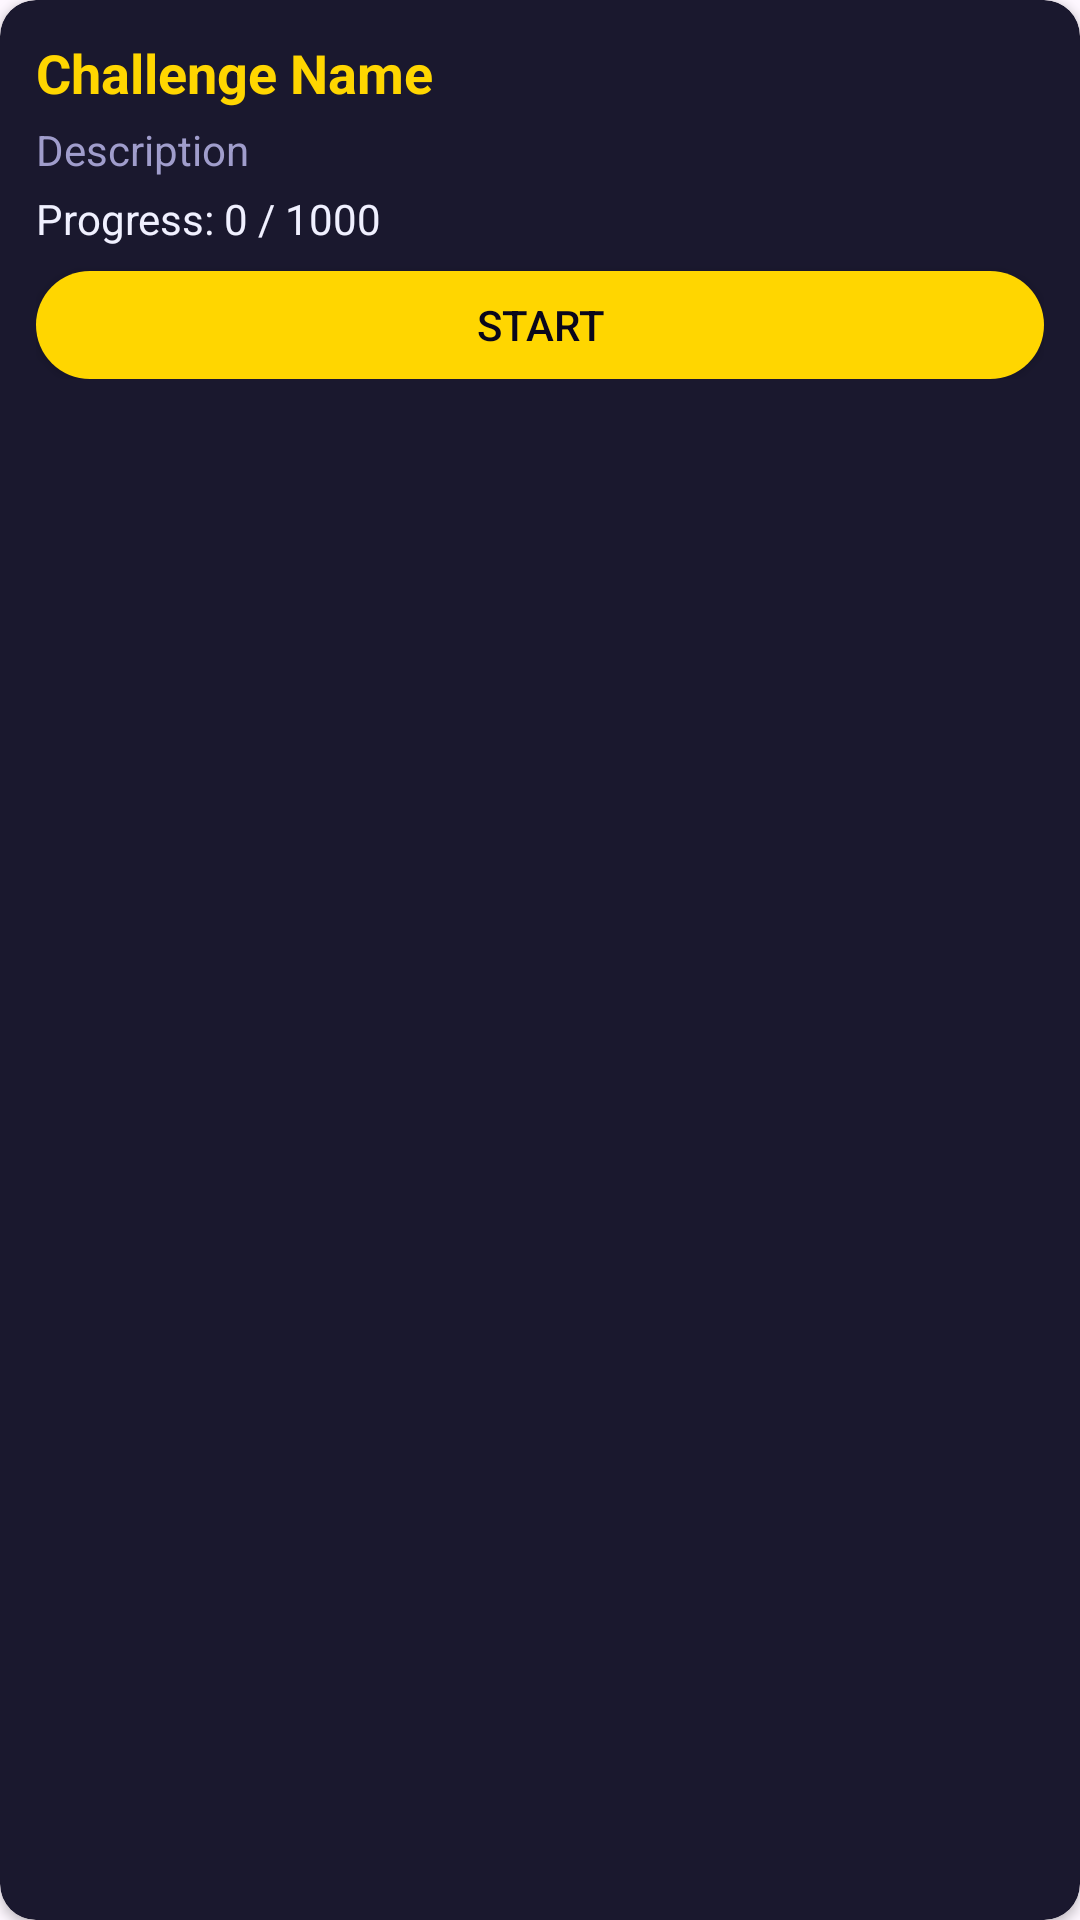

The Android layout XML behind this screen, and the referenced resources:
<!-- AndroidManifest.xml: application theme Theme.IdleClickerGame -->
<!-- res/layout/challenge_item.xml -->
<?xml version="1.0" encoding="utf-8"?>
<androidx.cardview.widget.CardView xmlns:android="http://schemas.android.com/apk/res/android"
    xmlns:app="http://schemas.android.com/apk/res-auto"
    android:layout_width="match_parent"
    android:layout_height="wrap_content"
    android:layout_marginVertical="4dp"
    app:cardBackgroundColor="@color/panel_background"
    app:cardCornerRadius="12dp"
    app:cardElevation="2dp">
    
    <LinearLayout
        android:layout_width="match_parent"
        android:layout_height="wrap_content"
        android:orientation="vertical"
        android:padding="12dp">
        
        <TextView
            android:id="@+id/tvChallengeName"
            android:layout_width="match_parent"
            android:layout_height="wrap_content"
            android:text="Challenge Name"
            android:textSize="18sp"
            android:textStyle="bold"
            android:textColor="@color/accent_gold"/>
            
        <TextView
            android:id="@+id/tvChallengeDesc"
            android:layout_width="match_parent"
            android:layout_height="wrap_content"
            android:text="Description"
            android:textSize="14sp"
            android:textColor="@color/text_color_secondary"
            android:layout_marginTop="4dp"/>
            
        <TextView
            android:id="@+id/tvChallengeProgress"
            android:layout_width="match_parent"
            android:layout_height="wrap_content"
            android:text="Progress: 0 / 1000"
            android:textSize="14sp"
            android:textColor="@color/text_color_primary"
            android:layout_marginTop="4dp"/>
            
        <Button
            android:id="@+id/btnChallengeAction"
            android:layout_width="match_parent"
            android:layout_height="36dp"
            android:layout_marginTop="8dp"
            android:text="START"
            android:textSize="14sp"
            android:background="@drawable/modern_button_background"
            android:backgroundTint="@color/accent_gold"
            android:textColor="@color/app_background"/>
            
    </LinearLayout>
</androidx.cardview.widget.CardView>
<!-- resources referenced by this layout -->
<resources>
  <color name="accent_gold">#FFD600</color>
  <color name="app_background">#0A071B</color>
  <color name="panel_background">#1A182E</color>
  <color name="text_color_primary">#F0F0FF</color>
  <color name="text_color_secondary">#A09DCC</color>
  <!-- drawable modern_button_background (drawable) -->
  <?xml version="1.0" encoding="utf-8"?>
  <ripple xmlns:android="http://schemas.android.com/apk/res/android"
      android:color="@color/white"> 
      <item>
          <shape android:shape="rectangle">
              <gradient
                  android:startColor="@color/accent_cyan"
                  android:endColor="@color/accent_magenta"
                  android:angle="45"/>
              <corners android:radius="100dp"/> 
          </shape>
      </item>
  </ripple>
  <style name="Theme.IdleClickerGame" parent="Base.Theme.IdleClickerGame" />
  <color name="white">#FFFFFFFF</color>
  <color name="accent_cyan">#00E5FF</color>
  <color name="accent_magenta">#E040FB</color>
  <style name="Base.Theme.IdleClickerGame" parent="Theme.Material3.DayNight.NoActionBar">
          
          
      </style>
</resources>
